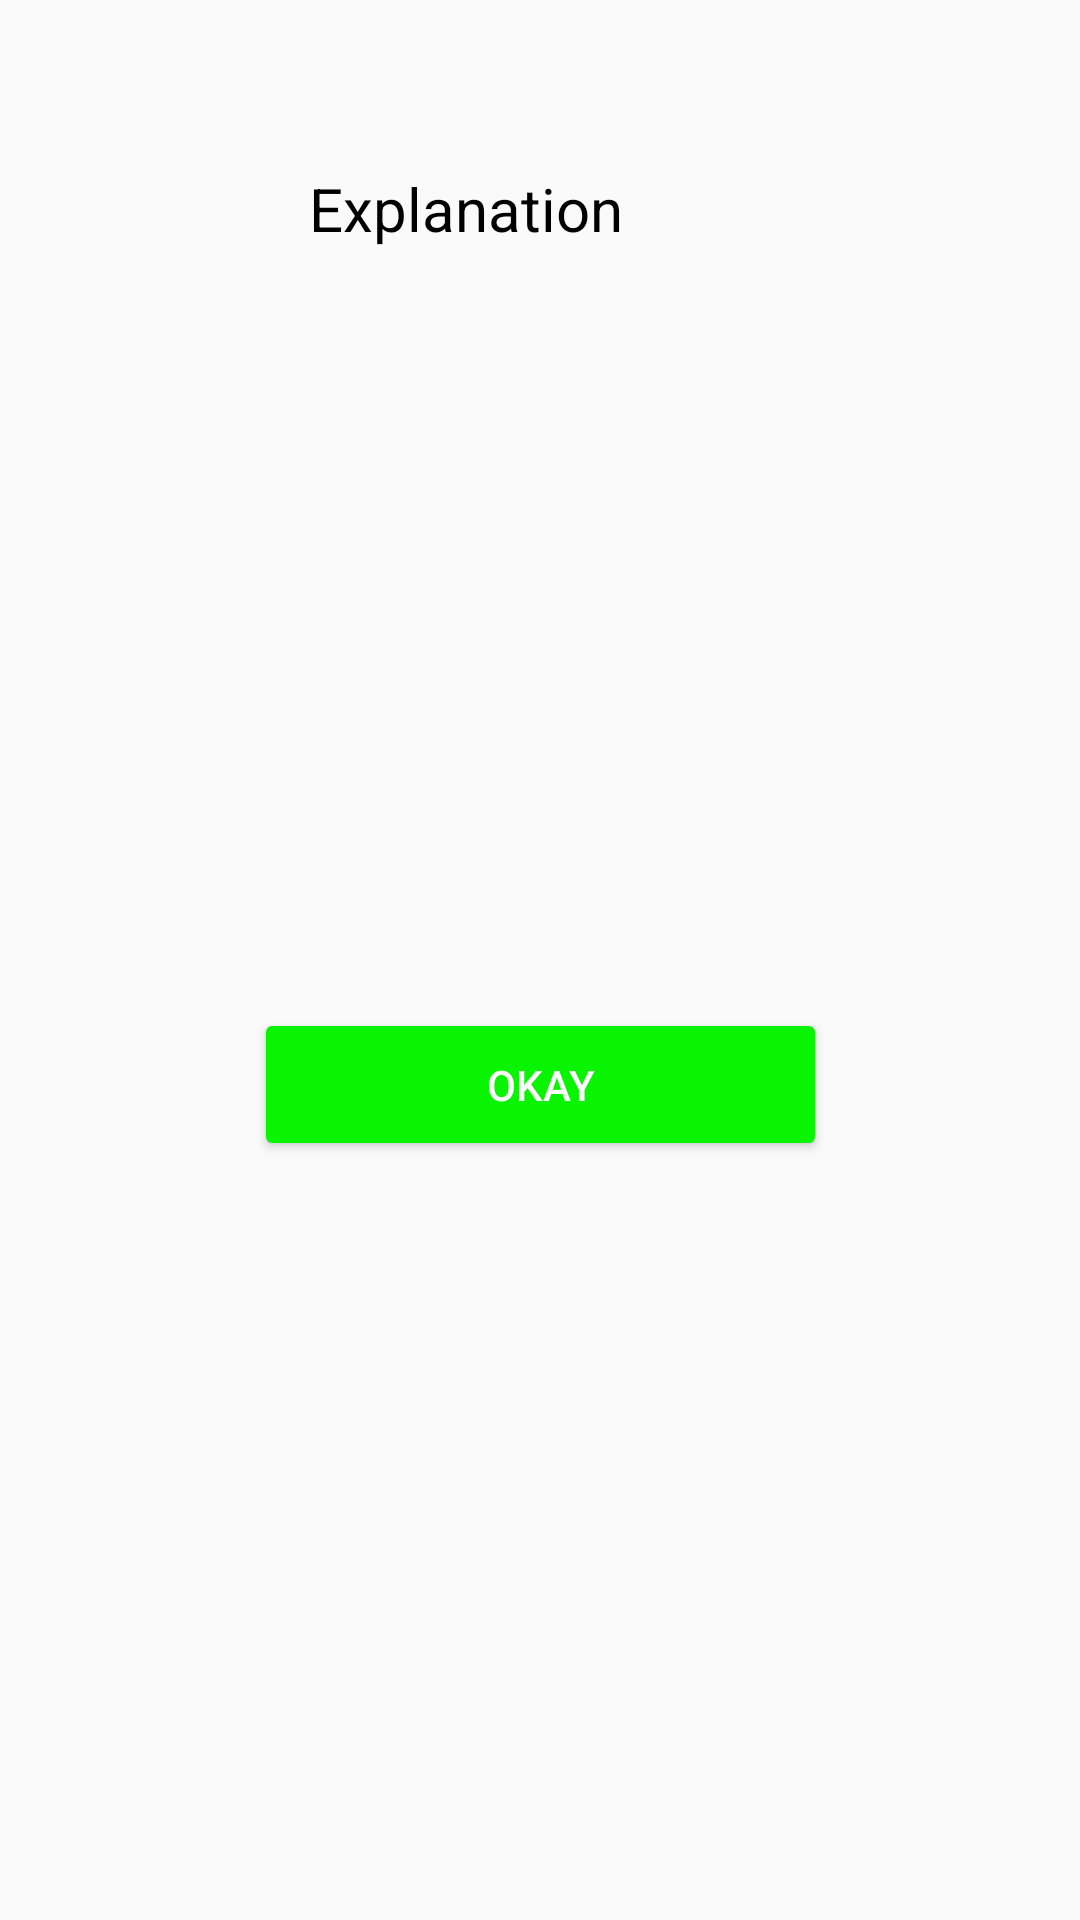

Produce the Android XML layout that renders to this screen, including the resource entries it uses.
<!-- AndroidManifest.xml: application theme Theme.BillAppJava -->
<!-- res/layout/custom_dialog.xml -->
<?xml version="1.0" encoding="utf-8"?>
<androidx.constraintlayout.widget.ConstraintLayout xmlns:android="http://schemas.android.com/apk/res/android"
    xmlns:app="http://schemas.android.com/apk/res-auto"
    xmlns:tools="http://schemas.android.com/tools"
    android:layout_width="match_parent"
    android:layout_height="wrap_content">

    <ImageView
        android:id="@+id/X"
        android:layout_width="57dp"
        android:layout_height="52dp"
        app:layout_constraintStart_toStartOf="parent"
        app:layout_constraintTop_toTopOf="parent"
        app:srcCompat="@drawable/ic_baseline_dangerous_24" />

    <TextView
        android:id="@+id/Explanation"
        android:layout_width="wrap_content"
        android:layout_height="wrap_content"
        android:layout_marginTop="56dp"
        android:layout_marginEnd="150dp"
        android:text="Explanation"
        android:textColor="#000000"
        android:textSize="20sp"
        app:layout_constraintEnd_toEndOf="parent"
        app:layout_constraintHorizontal_bias="0.949"
        app:layout_constraintStart_toEndOf="@+id/X"
        app:layout_constraintTop_toTopOf="parent" />

    <Button
        android:id="@+id/Okay"
        android:layout_width="191dp"
        android:layout_height="51dp"
        android:backgroundTint="#08F400"
        android:text="Okay"
        android:textColor="#FFFFFF"
        app:layout_constraintBottom_toBottomOf="parent"
        app:layout_constraintEnd_toEndOf="parent"
        app:layout_constraintStart_toStartOf="parent"
        app:layout_constraintTop_toBottomOf="@+id/Explanation" />
</androidx.constraintlayout.widget.ConstraintLayout>
<!-- resources referenced by this layout -->
<resources>
  <style name="Theme.BillAppJava" parent="Theme.AppCompat.Light.NoActionBar">
          
          <item name="colorPrimary">@color/purple_500</item>
          <item name="colorPrimaryVariant">@color/purple_700</item>
          <item name="colorOnPrimary">@color/white</item>
          
          <item name="colorSecondary">@color/teal_200</item>
          <item name="colorSecondaryVariant">@color/teal_700</item>
          <item name="colorOnSecondary">@color/black</item>
          
          <item name="android:statusBarColor">?attr/colorPrimaryVariant</item>
          
      </style>
  <!-- not gathered from this repository: default colours our renderer supplied (Android Studio template values) -->
  <color name="purple_500">#FF6200EE</color>
  <color name="purple_700">#FF3700B3</color>
  <color name="teal_200">#FF03DAC5</color>
  <color name="teal_700">#FF018786</color>
  <color name="black">#FF000000</color>
  <color name="white">#FFFFFFFF</color>
</resources>
